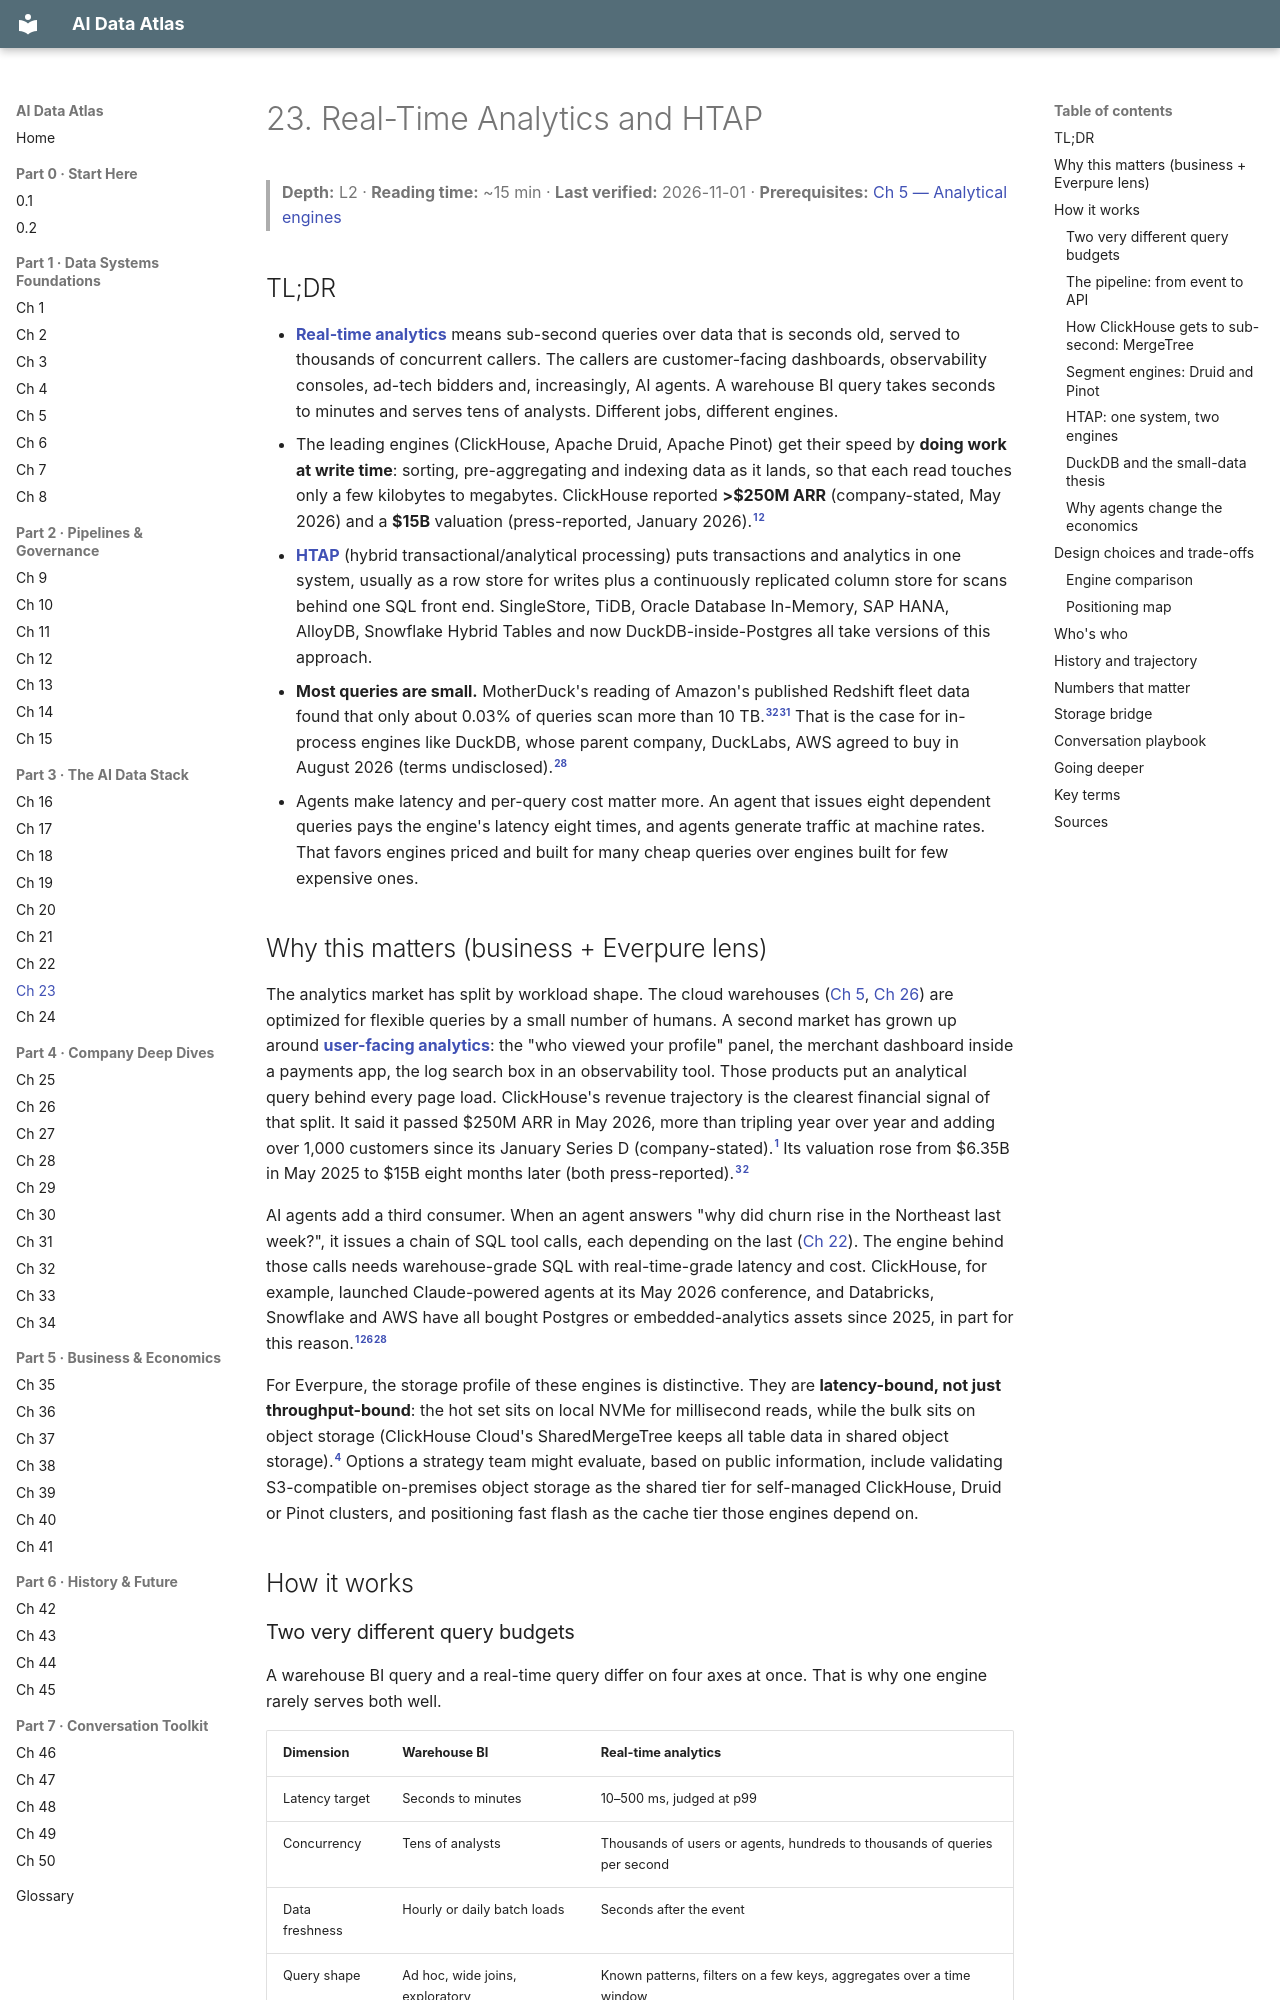

repository: FrankHuang94/data_tech_db_claude · page: 03-ai-data-stack/ch23-real-time-analytics-htap/index.html · generator: mkdocs

# 23. Real-Time Analytics and HTAP
> **Depth:** L2 · **Reading time:** ~15 min · **Last verified:** 2026-11-01 · **Prerequisites:** [Ch 5 — Analytical engines](../01-data-systems-foundations/ch05-analytical-engines.md)

## TL;DR

- **[Real-time analytics](../glossary.md#real-time-analytics)** means sub-second queries over data that is seconds old, served to thousands of concurrent callers. The callers are customer-facing dashboards, observability consoles, ad-tech bidders and, increasingly, AI agents. A warehouse BI query takes seconds to minutes and serves tens of analysts. Different jobs, different engines.
- The leading engines (ClickHouse, Apache Druid, Apache Pinot) get their speed by **doing work at write time**: sorting, pre-aggregating and indexing data as it lands, so that each read touches only a few kilobytes to megabytes. ClickHouse reported **>$250M ARR** (company-stated, May 2026) and a **$15B** valuation (press-reported, January 2026).[^ch-arr][^ch-seriesd]
- **[HTAP](../glossary.md#htap)** (hybrid transactional/analytical processing) puts transactions and analytics in one system, usually as a row store for writes plus a continuously replicated column store for scans behind one SQL front end. SingleStore, TiDB, Oracle Database In-Memory, SAP HANA, AlloyDB, Snowflake Hybrid Tables and now DuckDB-inside-Postgres all take versions of this approach.
- **Most queries are small.** MotherDuck's reading of Amazon's published Redshift fleet data found that only about 0.03% of queries scan more than 10 TB.[^md-redshift][^redset] That is the case for in-process engines like DuckDB, whose parent company, DuckLabs, AWS agreed to buy in August 2026 (terms undisclosed).[^aws-duck]
- Agents make latency and per-query cost matter more. An agent that issues eight dependent queries pays the engine's latency eight times, and agents generate traffic at machine rates. That favors engines priced and built for many cheap queries over engines built for few expensive ones.

## Why this matters (business + Everpure lens)

The analytics market has split by workload shape. The cloud warehouses ([Ch 5](../01-data-systems-foundations/ch05-analytical-engines.md), [Ch 26](../04-company-deep-dives/ch26-snowflake.md)) are optimized for flexible queries by a small number of humans. A second market has grown up around **[user-facing analytics](../glossary.md#user-facing-analytics)**: the "who viewed your profile" panel, the merchant dashboard inside a payments app, the log search box in an observability tool. Those products put an analytical query behind every page load. ClickHouse's revenue trajectory is the clearest financial signal of that split. It said it passed $250M ARR in May 2026, more than tripling year over year and adding over 1,000 customers since its January Series D (company-stated).[^ch-arr] Its valuation rose from $6.35B in May 2025 to $15B eight months later (both press-reported).[^ch-seriesc][^ch-seriesd]

AI agents add a third consumer. When an agent answers "why did churn rise in the Northeast last week?", it issues a chain of SQL tool calls, each depending on the last ([Ch 22](ch22-agents-and-data.md)). The engine behind those calls needs warehouse-grade SQL with real-time-grade latency and cost. ClickHouse, for example, launched Claude-powered agents at its May 2026 conference, and Databricks, Snowflake and AWS have all bought Postgres or embedded-analytics assets since 2025, in part for this reason.[^ch-arr][^mooncake][^aws-duck]

For Everpure, the storage profile of these engines is distinctive. They are **latency-bound, not just throughput-bound**: the hot set sits on local NVMe for millisecond reads, while the bulk sits on object storage (ClickHouse Cloud's SharedMergeTree keeps all table data in shared object storage).[^ch-smt] Options a strategy team might evaluate, based on public information, include validating S3-compatible on-premises object storage as the shared tier for self-managed ClickHouse, Druid or Pinot clusters, and positioning fast flash as the cache tier those engines depend on.

## How it works
